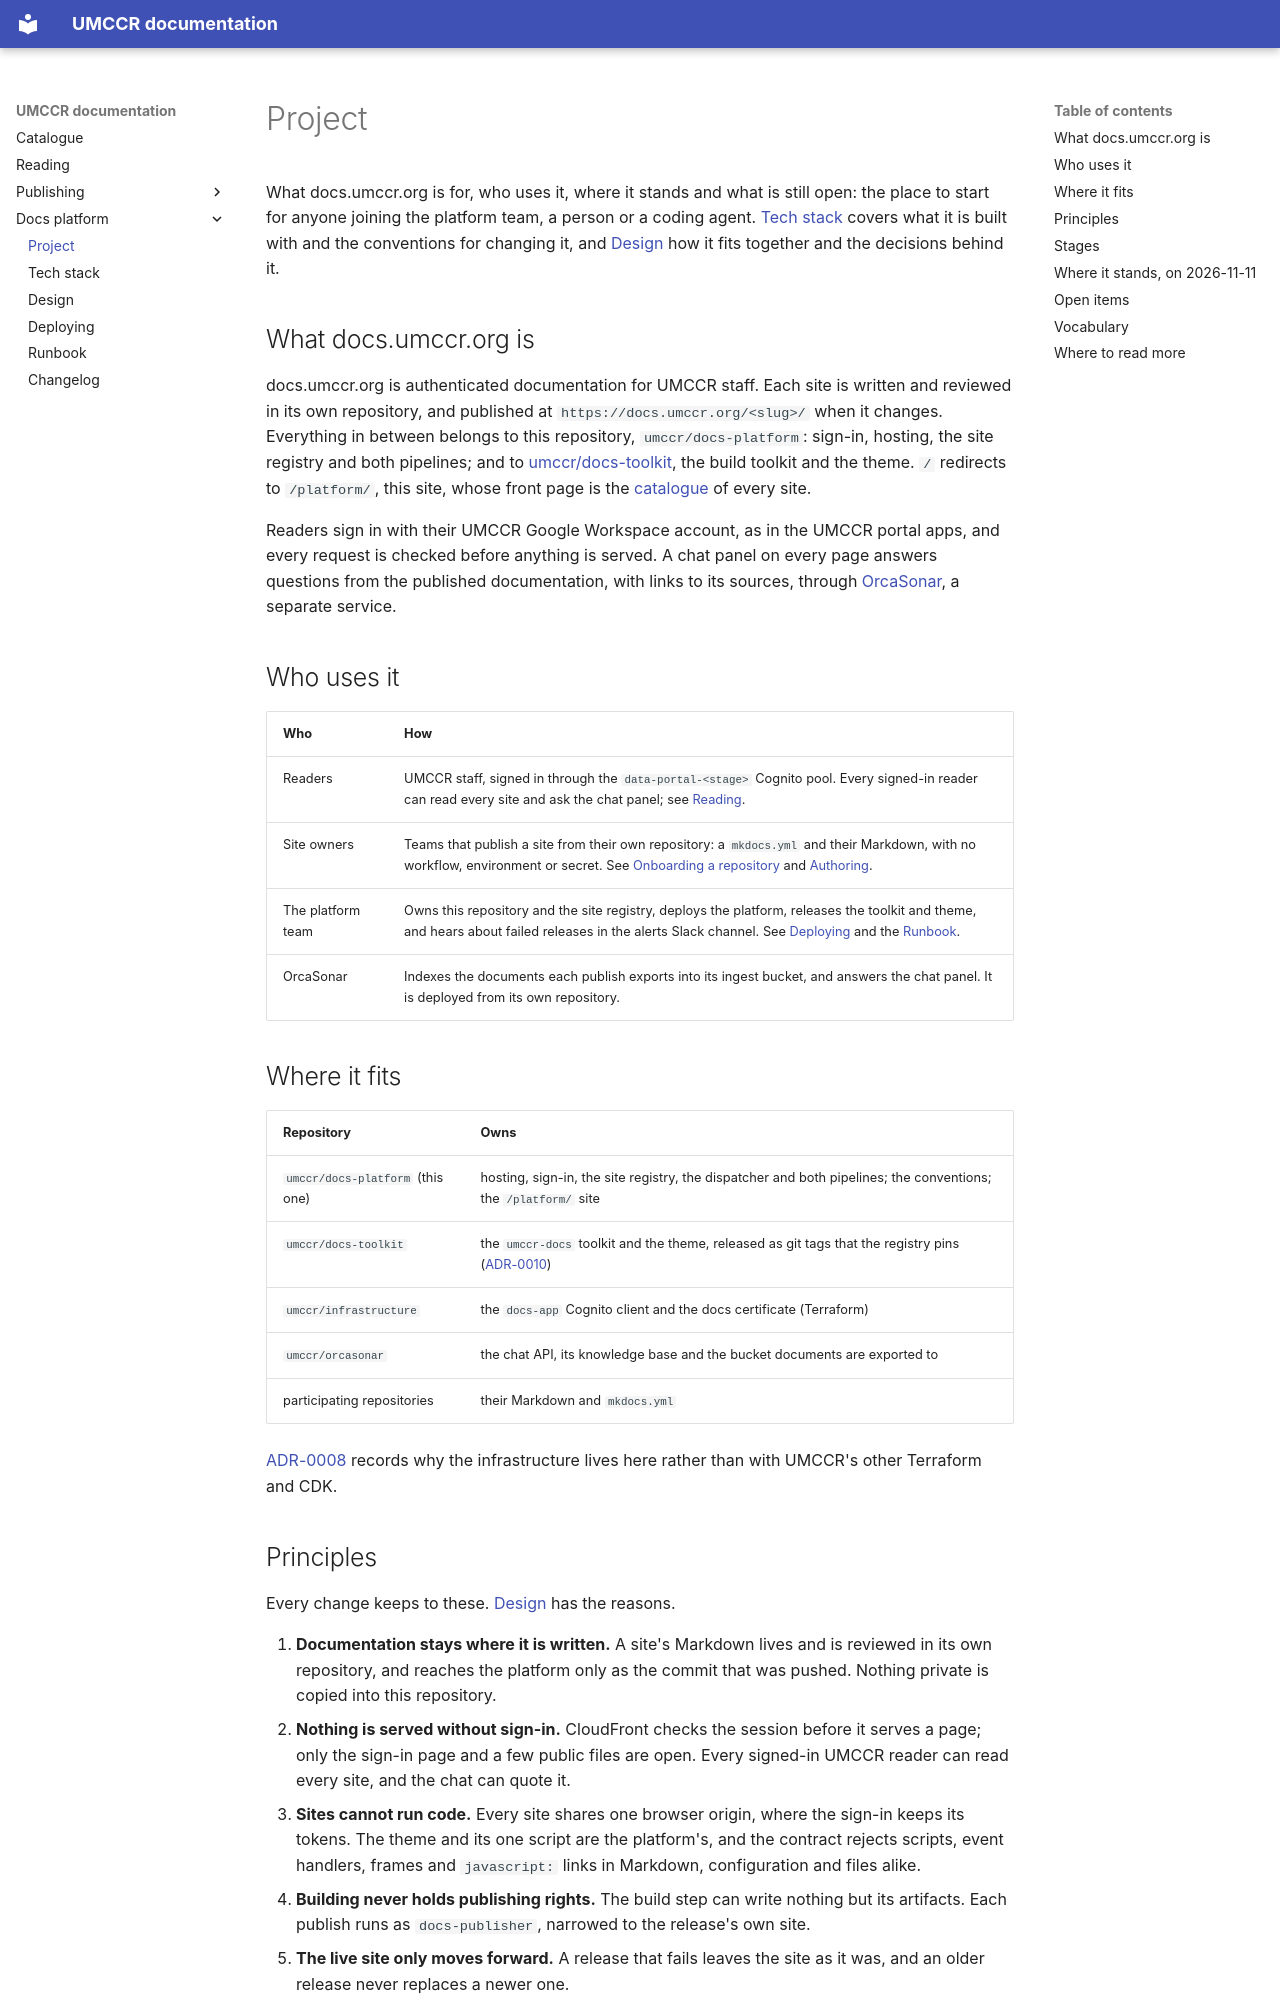

repository: umccr/docs-platform · page: project/index.html · generator: mkdocs

# Project

What docs.umccr.org is for, who uses it, where it stands and what is still open: the place to start for anyone
joining the platform team, a person or a coding agent. [Tech stack](tech.md) covers what it is built with and the
conventions for changing it, and [Design](design.md) how it fits together and the decisions behind it.

## What docs.umccr.org is

docs.umccr.org is authenticated documentation for UMCCR staff. Each site is written and reviewed in its own
repository, and published at `https://docs.umccr.org/<slug>/` when it changes. Everything in between belongs to this
repository, `umccr/docs-platform`: sign-in, hosting, the site registry and both pipelines; and to
[umccr/docs-toolkit](https://github.com/umccr/docs-toolkit), the build toolkit and the theme. `/` redirects to
`/platform/`, this site, whose front page is the [catalogue](index.md) of every site.

Readers sign in with their UMCCR Google Workspace account, as in the UMCCR portal apps, and every request is checked
before anything is served. A chat panel on every page answers questions from the published documentation, with links
to its sources, through [OrcaSonar](https://github.com/umccr/orcasonar), a separate service.

## Who uses it

| Who | How |
| --- | --- |
| Readers | UMCCR staff, signed in through the `data-portal-<stage>` Cognito pool. Every signed-in reader can read every site and ask the chat panel; see [Reading](reading.md). |
| Site owners | Teams that publish a site from their own repository: a `mkdocs.yml` and their Markdown, with no workflow, environment or secret. See [Onboarding a repository](onboarding.md) and [Authoring](authoring.md). |
| The platform team | Owns this repository and the site registry, deploys the platform, releases the toolkit and theme, and hears about failed releases in the alerts Slack channel. See [Deploying](deploy.md) and the [Runbook](runbook.md). |
| OrcaSonar | Indexes the documents each publish exports into its ingest bucket, and answers the chat panel. It is deployed from its own repository. |

## Where it fits

| Repository | Owns |
| --- | --- |
| `umccr/docs-platform` (this one) | hosting, sign-in, the site registry, the dispatcher and both pipelines; the conventions; the `/platform/` site |
| `umccr/docs-toolkit` | the `umccr-docs` toolkit and the theme, released as git tags that the registry pins ([ADR-0010](../design/adr/0010-toolkit-repository.md)) |
| `umccr/infrastructure` | the `docs-app` Cognito client and the docs certificate (Terraform) |
| `umccr/orcasonar` | the chat API, its knowledge base and the bucket documents are exported to |
| participating repositories | their Markdown and `mkdocs.yml` |

[ADR-0008](../design/adr/0008-infrastructure-in-docs-platform.md) records why the infrastructure lives here rather than
with UMCCR's other Terraform and CDK.
